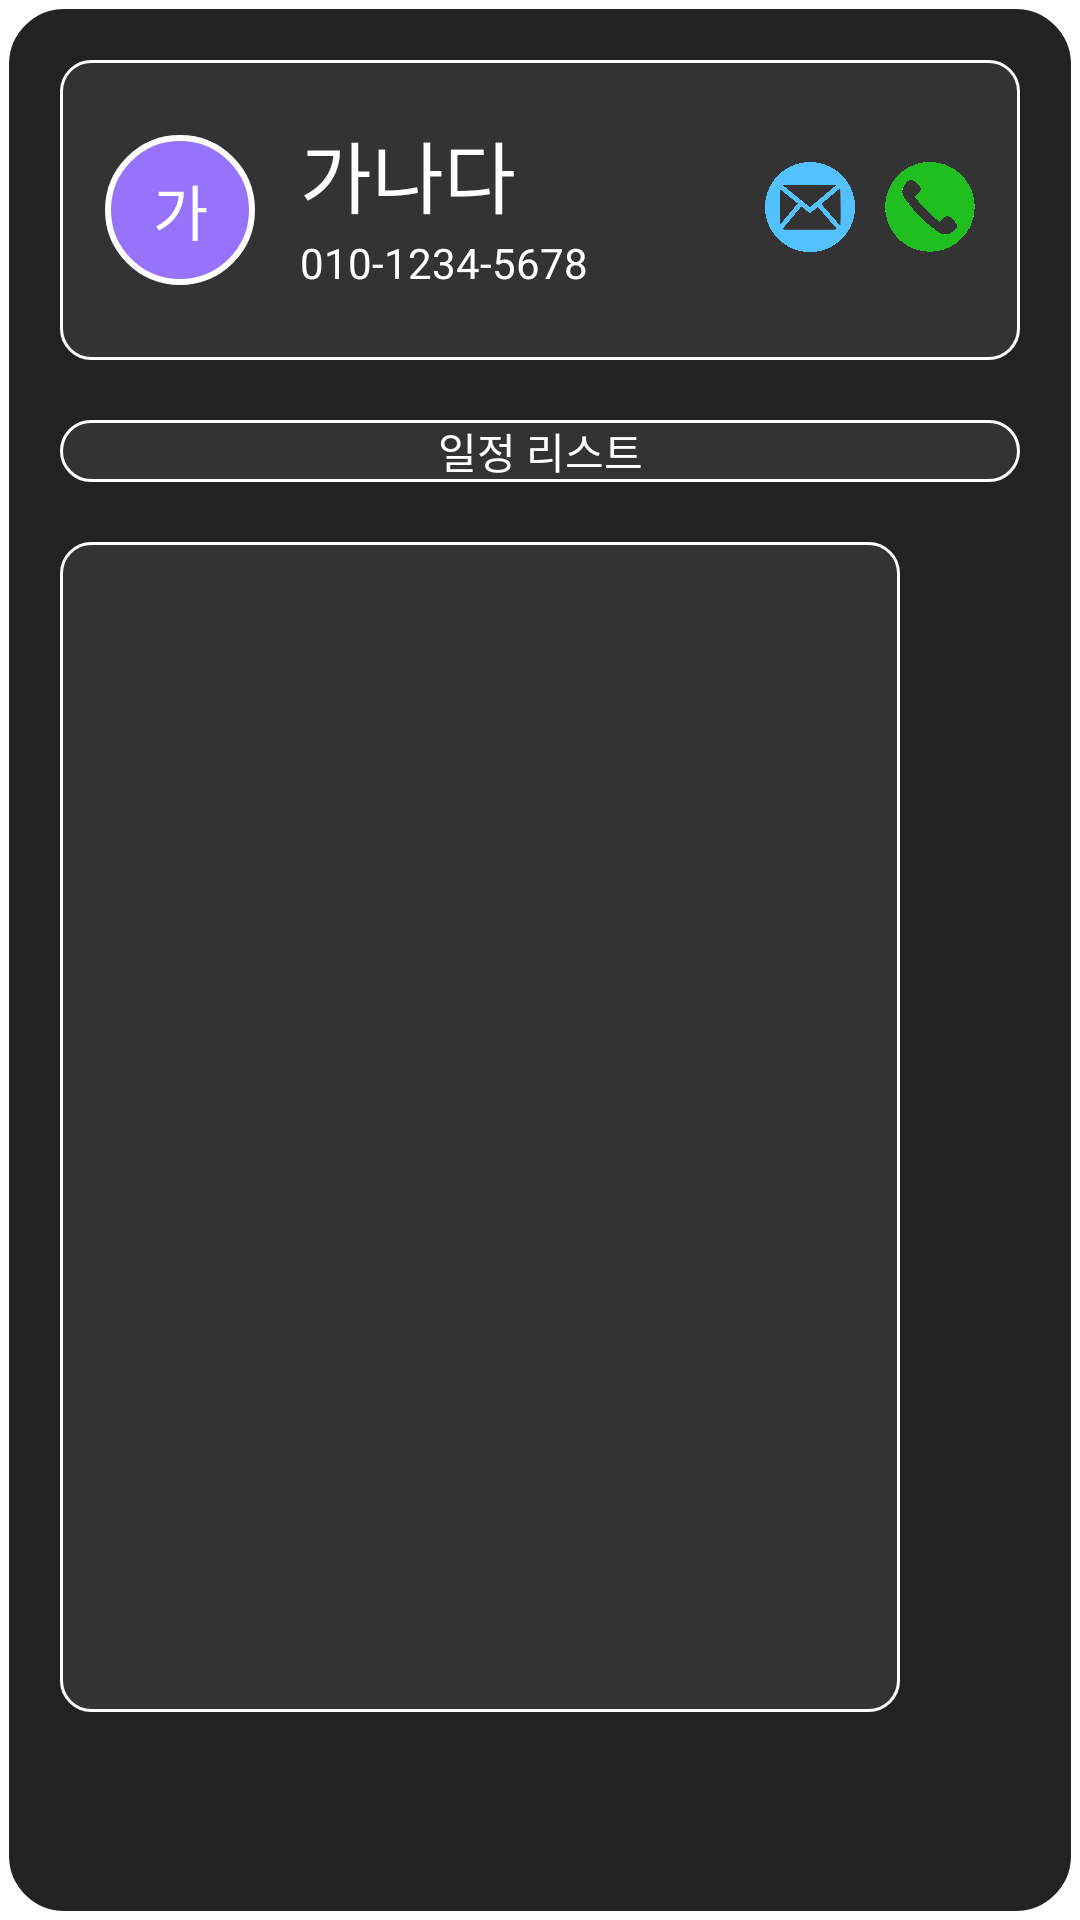

Layout XML and referenced resources for this Android screen:
<!-- AndroidManifest.xml: application theme Theme.Prolog365 -->
<!-- res/layout/info_phonebook.xml -->
<?xml version="1.0" encoding="utf-8"?>
<LinearLayout xmlns:android="http://schemas.android.com/apk/res/android"
    xmlns:app="http://schemas.android.com/apk/res-auto"
    xmlns:tools="http://schemas.android.com/tools"
    android:layout_width="320dp"
    android:layout_height="620dp"
    android:layout_gravity="center"
    app:layout_constraintGuide_percent=".8"
    android:orientation="vertical"
    android:background="@drawable/info_phonebook_layout"
    >


    <LinearLayout
        android:layout_width="match_parent"
        android:layout_height="100dp"
        android:orientation="horizontal"
        android:layout_marginTop="20dp"
        android:layout_marginLeft="20dp"
        android:layout_marginRight="20dp"
        android:layout_marginBottom="10dp"
        android:background="@drawable/info_phonebook_box"
        >

        <androidx.constraintlayout.widget.ConstraintLayout
            android:layout_width="wrap_content"

            android:layout_gravity="center"
            android:layout_height="wrap_content">

            <TextView
                android:id="@+id/tag_text_info_phonebook"
                android:layout_width="50dp"
                android:layout_height="0dp"
                android:background="@drawable/tag_phonebook"
                android:text="가"
                android:layout_marginStart="15dp"
                android:layout_marginEnd="10dp"
                android:gravity="center"
                android:textSize="20sp"
                android:textColor = "@color/text_color"
                app:layout_constraintDimensionRatio="1:1"
                app:layout_constraintTop_toTopOf="parent"
                app:layout_constraintStart_toStartOf="parent"
                app:layout_constraintEnd_toEndOf="parent" />

        </androidx.constraintlayout.widget.ConstraintLayout>


            <androidx.constraintlayout.widget.ConstraintLayout
                android:layout_width="match_parent"
                android:layout_height="wrap_content">
                <LinearLayout
                    android:layout_width="match_parent"
                    android:layout_marginStart="5dp"
                    android:layout_height="match_parent"
                    android:orientation="vertical">
                    <TextView
                        android:id="@+id/name_text_info_phonebook"
                        android:layout_width="wrap_content"
                        android:layout_height="40dp"
                        android:gravity="center"
                        android:layout_marginTop="18dp"
                        android:text="가나다"
                        android:textSize="26dp"
                        android:textColor="@color/text_color"
                        app:layout_constraintTop_toTopOf="parent"
                        app:layout_constraintBottom_toBottomOf="parent"
                        app:layout_constraintStart_toStartOf="parent"
                        />
                    <TextView
                        android:id="@+id/phonenumber_text_info_phonebook"
                        android:layout_width="match_parent"

                        android:layout_height="40dp"
                        android:layout_gravity="center"
                        android:text="010-1234-5678"
                        android:textColor = "@color/text_color"
                        />
                </LinearLayout>

                <androidx.appcompat.widget.AppCompatButton
                    android:id="@+id/button_phonecall_info_phonebook"
                    android:layout_width="30dp"
                    android:layout_height="30dp"
                    android:background="@drawable/phonecall_button_phonebook"
                    android:layout_marginEnd="15dp"
                    app:layout_constraintTop_toTopOf="parent"
                    app:layout_constraintBottom_toBottomOf="parent"
                    app:layout_constraintEnd_toEndOf="parent"
                    app:layout_constraintVertical_bias="0.5"

                    />

                <androidx.appcompat.widget.AppCompatButton
                    android:id="@+id/button_message_info_phonebook"
                    android:layout_width="30dp"
                    android:layout_height="30dp"
                    android:background="@drawable/message_button_phonebook"
                    android:layout_marginEnd="10dp"
                    app:layout_constraintTop_toTopOf="@id/button_phonecall_info_phonebook"
                    app:layout_constraintBottom_toBottomOf="@id/button_phonecall_info_phonebook"
                    app:layout_constraintEnd_toStartOf="@id/button_phonecall_info_phonebook"

                    />
            </androidx.constraintlayout.widget.ConstraintLayout>





    </LinearLayout>

    <TextView
        android:layout_width="match_parent"
        android:layout_height="wrap_content"
        android:layout_gravity="center"
        android:layout_marginTop="10dp"
        android:layout_marginLeft="20dp"
        android:layout_marginRight="20dp"
        android:text="일정 리스트"
        android:textAlignment="center"
        android:textColor = "@color/text_color"
        android:background="@drawable/info_phonebook_box"/>


        <androidx.recyclerview.widget.RecyclerView
            android:id="@+id/schedule_recyclerview_info_phonebook"
            android:layout_width="280dp"
            android:layout_height="390dp"
            android:background="@drawable/info_phonebook_box"
            android:layout_margin="20dp" />


</LinearLayout>
<!-- resources referenced by this layout -->
<resources>
  <color name="text_color">#FFFFFF</color>
  <!-- drawable info_phonebook_box (drawable) -->
  <?xml version="1.0" encoding="utf-8"?>
  <shape xmlns:android="http://schemas.android.com/apk/res/android"
      android:shape="rectangle">
      <solid android:color="@color/grey3"/>
      <corners android:radius="10dp"/>
      <stroke android:color="@color/white" android:width="1dp" />
  </shape>
  <!-- drawable info_phonebook_layout (drawable) -->
  <?xml version="1.0" encoding="utf-8"?>
  <shape xmlns:android="http://schemas.android.com/apk/res/android"
      android:shape="rectangle">
      <solid android:color="@color/grey2"/>
      <corners android:radius="20dp"/>
      <stroke android:color="@color/white" android:width="3dp" />
  </shape>
  <!-- drawable message_button_phonebook: png bitmap (drawable, 242127 bytes) -->
  <!-- drawable phonecall_button_phonebook: png bitmap (drawable, 762779 bytes) -->
  <!-- drawable tag_phonebook (drawable) -->
  <?xml version="1.0" encoding="utf-8"?>
  <shape xmlns:android="http://schemas.android.com/apk/res/android">
      <solid android:color="#9772FB" /> 
      <stroke
          android:width="2dp"
          android:color="#FFFFFF" /> 
      <corners android:radius="100dp" /> 
      <size
          android:width="200dp"
          android:height="200dp" /> 
  </shape>
  <style name="Theme.Prolog365" parent="Theme.MaterialComponents.DayNight.DarkActionBar">
          
          <item name="colorPrimary">@color/purple_500</item>
          <item name="colorPrimaryVariant">@color/purple_700</item>
          <item name="colorOnPrimary">@color/white</item>
          
          <item name="colorSecondary">@color/teal_200</item>
          <item name="colorSecondaryVariant">@color/teal_700</item>
          <item name="colorOnSecondary">@color/black</item>
          
          <item name="android:statusBarColor">?attr/colorPrimaryVariant</item>
          
          <item name="android:windowFullscreen">true</item>
      </style>
  <color name="grey3">#333333</color>
  <color name="white">#FFFFFFFF</color>
  <color name="grey2">#222222</color>
  <color name="purple_500">#FF6200EE</color>
  <color name="purple_700">#FF3700B3</color>
  <color name="teal_200">#FF03DAC5</color>
  <color name="teal_700">#FF018786</color>
  <color name="black">#FF000000</color>
</resources>
